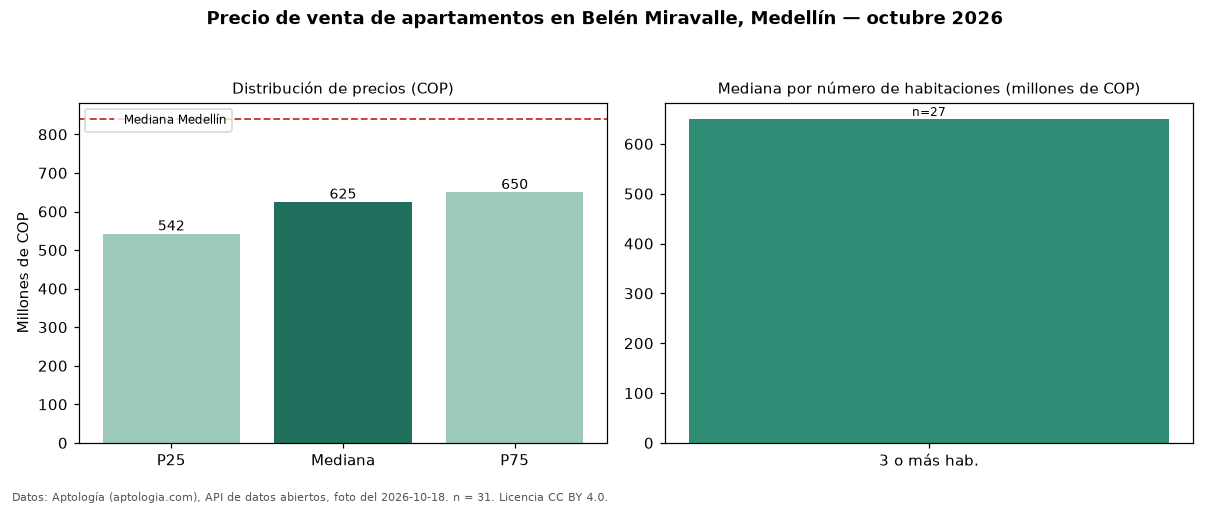

The data file committed next to this chart (first rows):
seccion, metrica, valor_cop, n
precio, p25, 542500000, 31
precio, mediana, 625000000, 31
precio, p75, 650000000, 31
precio, minimo, 200000000, 31
precio, maximo, 750000000, 31
parqueadero, avisos_con_parqueadero, 9, 31
parqueadero, mediana_con_parqueadero, 535000000, 9
habitaciones, 3+, 650000000, 27
ciudad, mediana_ciudad, 840000000, 
fuente, fecha_foto, 2026-10-18, 
fuente, atribucion, https://www.aptologia.com/venta/medellin…, 
